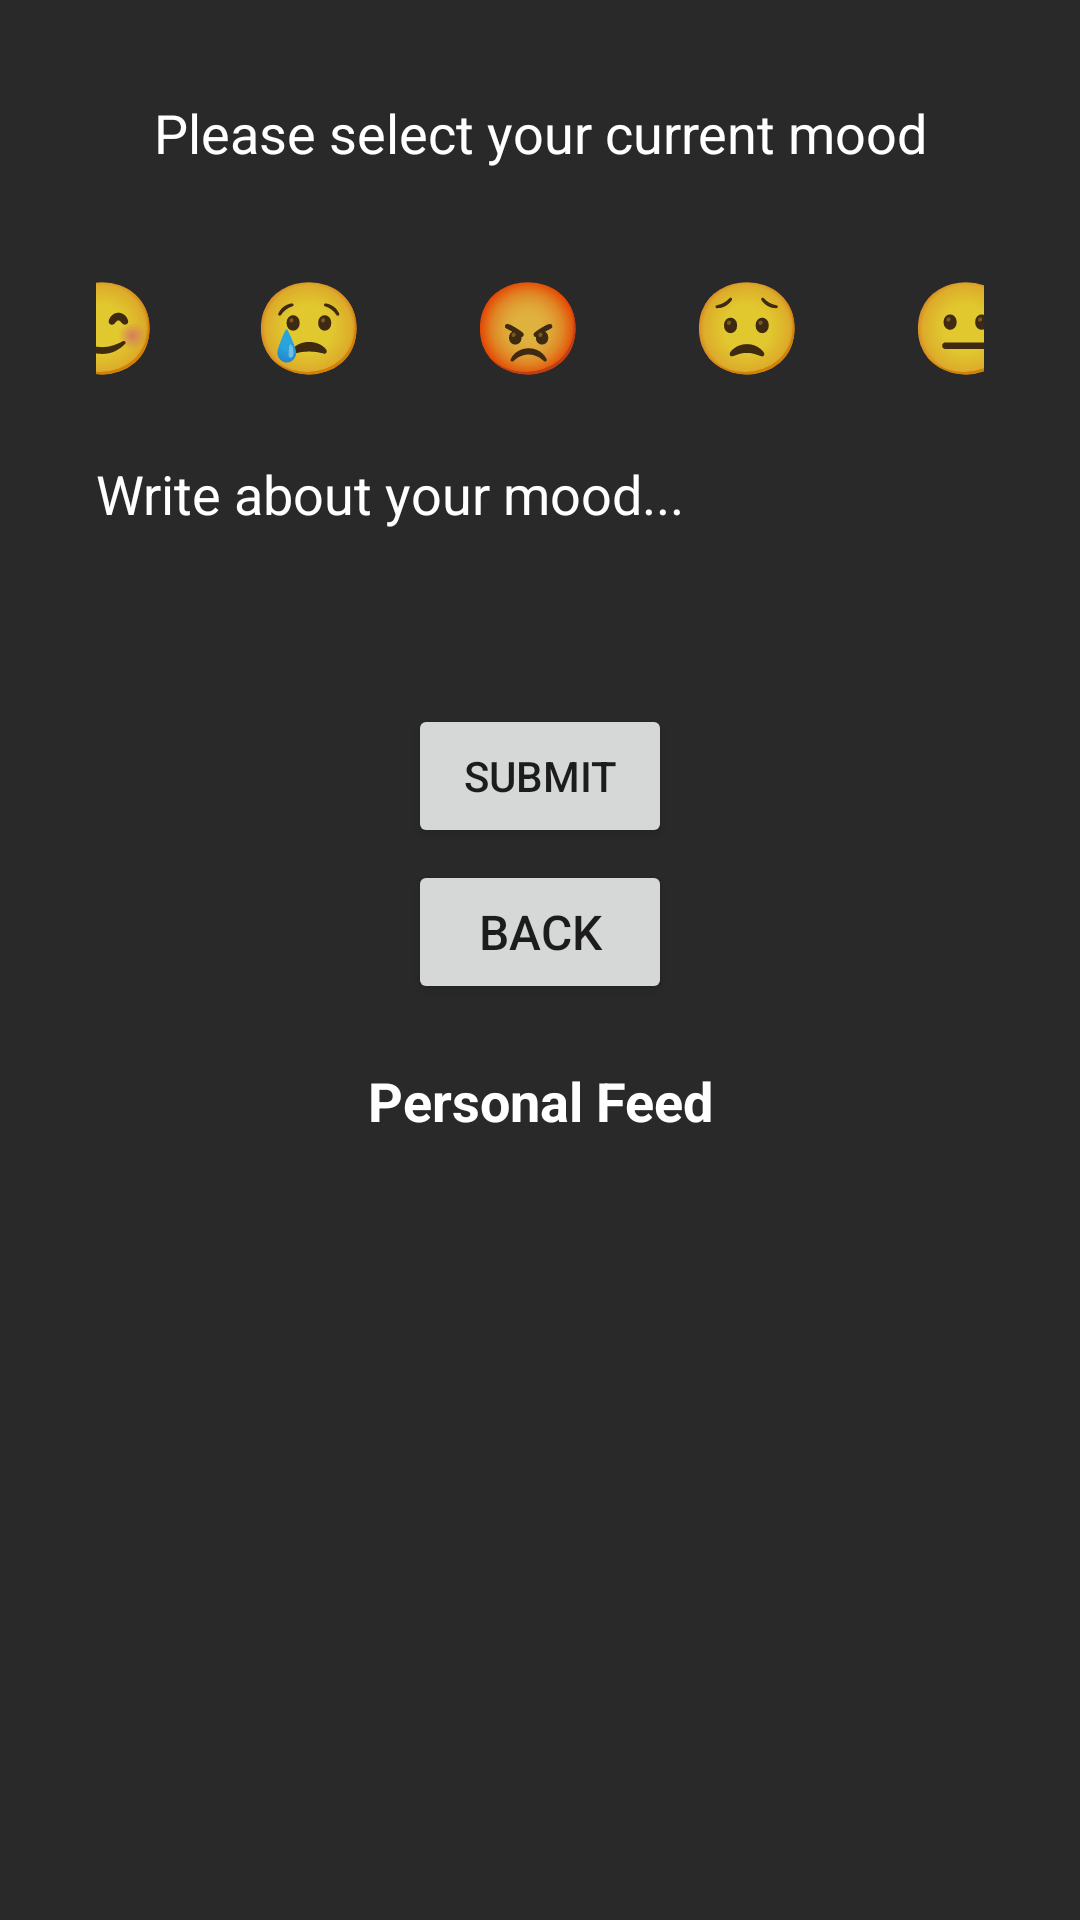

Layout XML and referenced resources for this Android screen:
<!-- AndroidManifest.xml: application theme Theme.MainChameleon -->
<!-- res/layout/fragment_home.xml -->
<?xml version="1.0" encoding="utf-8"?>
<LinearLayout xmlns:android="http://schemas.android.com/apk/res/android"
    android:background="#292929"
    android:layout_width="match_parent"
    android:layout_height="match_parent"
    android:orientation="vertical">

    
    <ScrollView
        android:layout_width="match_parent"
        android:layout_height="wrap_content"
        android:padding="16dp"
        android:fillViewport="true">

        <LinearLayout
            android:layout_width="match_parent"
            android:layout_height="wrap_content"
            android:orientation="vertical"
            android:gravity="center"
            android:padding="16dp">

            <TextView
                android:id="@+id/mood_prompt"
                android:layout_width="wrap_content"
                android:layout_height="wrap_content"
                android:text="Please select your current mood"
                android:textSize="18sp"
                android:textAlignment="center"
                android:layout_marginBottom="24dp"
                android:textColor="#FFFFFF"/>

            <LinearLayout
                android:layout_width="match_parent"
                android:layout_height="wrap_content"
                android:gravity="center"
                android:orientation="horizontal">

                <Button
                    android:id="@+id/button_happy"
                    android:layout_width="65dp"
                    android:layout_height="wrap_content"
                    android:background="@android:color/transparent"
                    android:text="😊"
                    android:textSize="30sp" />

                <Button
                    android:id="@+id/button_sad"
                    android:layout_width="65dp"
                    android:layout_height="wrap_content"
                    android:layout_margin="4dp"
                    android:background="@android:color/transparent"
                    android:text="😢"
                    android:textSize="30sp" />

                <Button
                    android:id="@+id/button_angry"
                    android:layout_width="65dp"
                    android:layout_height="wrap_content"
                    android:layout_margin="4dp"
                    android:background="@android:color/transparent"
                    android:text="😡"
                    android:textSize="30sp" />

                <Button
                    android:id="@+id/button_anxious"
                    android:layout_width="65dp"
                    android:layout_height="wrap_content"
                    android:layout_margin="4dp"
                    android:background="@android:color/transparent"
                    android:text="😟"
                    android:textSize="30sp" />

                <Button
                    android:id="@+id/button_neutral"
                    android:layout_width="65dp"
                    android:layout_height="wrap_content"
                    android:layout_margin="4dp"
                    android:background="@android:color/transparent"
                    android:text="😐"
                    android:textSize="30sp" />

            </LinearLayout>

            
            <EditText
                android:id="@+id/moodSentence"
                android:layout_width="match_parent"
                android:layout_height="wrap_content"
                android:hint="Write about your mood..."
                android:textColor="#FFFFFF"
                android:textColorHint="#FFFFFF"
                android:layout_marginTop="16dp"
                android:minLines="3"
                android:gravity="top"
                android:background="@android:color/transparent"/>

            
            <Button
                android:id="@+id/submitMoodButton"
                android:layout_width="wrap_content"
                android:layout_height="wrap_content"
                android:text="Submit"
                android:layout_marginTop="16dp"/>

            
            <Button
                android:id="@+id/backButton"
                android:layout_width="wrap_content"
                android:layout_height="wrap_content"
                android:layout_margin="4dp"
                android:text="Back"
                android:textSize="16sp" />
            <TextView
                android:layout_width="match_parent"
                android:layout_height="wrap_content"
                android:text="Personal Feed"
                android:textSize="18sp"
                android:textStyle="bold"
                android:textColor="#FFFFFF"
                android:gravity="center"
                android:layout_marginTop="16dp"
                android:layout_marginBottom="8dp" />

        </LinearLayout>
    </ScrollView>

    
    <androidx.recyclerview.widget.RecyclerView
        android:id="@+id/moodRecyclerView"
        android:layout_width="match_parent"
        android:layout_height="0dp"
        android:layout_weight="1"
        android:paddingTop="16dp"
        android:clipToPadding="false" />

</LinearLayout>
<!-- resources referenced by this layout -->
<resources>
  <style name="Theme.MainChameleon" parent="Theme.MaterialComponents.DayNight.DarkActionBar">
  
          
          <item name="colorPrimary">#292929</item>
          <item name="colorPrimaryVariant">@color/purple_700</item>
          <item name="colorOnPrimary">@color/white</item>
          
          <item name="colorSecondary">@color/teal_200</item>
          <item name="colorSecondaryVariant">@color/teal_700</item>
          <item name="colorOnSecondary">@color/black</item>
          
          <item name="android:statusBarColor">#292929</item>
          
      </style>
  <color name="purple_700">#FF3700B3</color>
  <color name="white">#FFFFFFFF</color>
  <color name="teal_200">#FF03DAC5</color>
  <color name="teal_700">#FF018786</color>
  <color name="black">#FF000000</color>
</resources>
